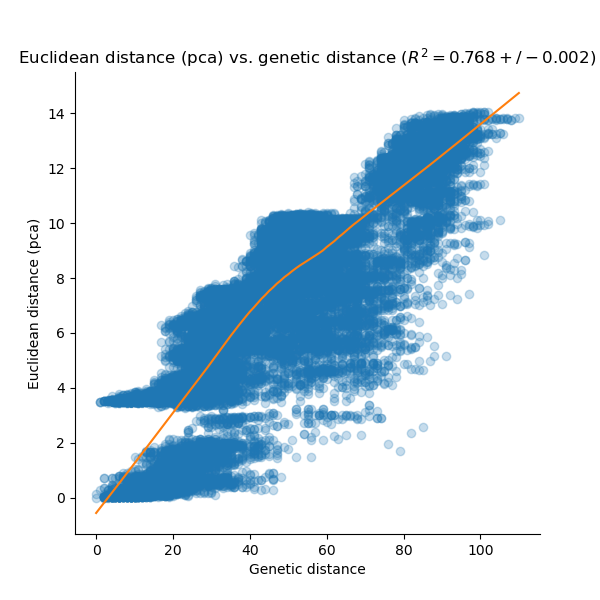

The file beside this chart, header and first rows:
, row, column, genetic, euclidean, embedding, LOWESS_x, LOWESS_y
0, A/Sydney/19/2018, A/Italy/7413/2018, 12.0, 3.564, pca, 0.0, -0.5605
1, A/Sydney/19/2018, A/Homosapien/China/LS203/2018, 15.0, 3.562, pca, 0.0, -0.5605
2, A/Sydney/19/2018, A/SouthKorea/7184/2018, 17.0, 3.558, pca, 1.0, -0.3809
3, A/Sydney/19/2018, A/Alaska/46/2018, 55.0, 6.435, pca, 1.0, -0.3809
4, A/Sydney/19/2018, A/Brisbane/10/2018, 55.0, 7.62, pca, 1.0, -0.3809
5, A/Sydney/19/2018, A/Newcastle/22/2018, 55.0, 6.42, pca, 1.0, -0.3809
6, A/Sydney/19/2018, A/Brisbane/23/2018, 55.0, 6.425, pca, 2.0, -0.2009
7, A/Sydney/19/2018, A/Newcastle/7/2018, 57.0, 7.586, pca, 2.0, -0.2009
8, A/Sydney/19/2018, A/Victoria/2036/2018, 56.0, 7.601, pca, 2.0, -0.2009
9, A/Sydney/19/2018, A/Victoria/901/2018, 60.0, 7.615, pca, 2.0, -0.2009
10, A/Sydney/19/2018, A/SouthAustralia/11/2018, 55.0, 6.241, pca, 2.0, -0.2009
11, A/Sydney/19/2018, A/Brisbane/55/2018, 52.0, 7.448, pca, 2.0, -0.2009
12, A/Sydney/19/2018, A/Hawaii/65/2018, 61.0, 6.492, pca, 2.0, -0.2009
13, A/Sydney/19/2018, A/Sydney/1038/2018, 61.0, 7.634, pca, 2.0, -0.2009
14, A/Sydney/19/2018, A/Wisconsin/497/2018, 62.0, 6.489, pca, 2.0, -0.2009
15, A/Sydney/19/2018, A/Brisbane/57/2018, 56.0, 7.64, pca, 2.0, -0.2009
16, A/Sydney/19/2018, A/Brisbane/36/2018, 56.0, 6.482, pca, 2.0, -0.2009
17, A/Sydney/19/2018, A/Brisbane/40/2018, 56.0, 7.595, pca, 2.0, -0.2009
18, A/Sydney/19/2018, A/Michigan/77/2018, 62.0, 6.435, pca, 2.0, -0.2009
19, A/Sydney/19/2018, A/Victoria/2020/2018, 59.0, 7.588, pca, 2.0, -0.2009
20, A/Sydney/19/2018, A/Brisbane/17/2018, 57.0, 6.401, pca, 2.0, -0.2009
21, A/Sydney/19/2018, A/Florida/55/2018, 57.0, 6.319, pca, 2.0, -0.2009
22, A/Sydney/19/2018, A/Hawaii/43/2018, 58.0, 6.44, pca, 2.0, -0.2009
23, A/Sydney/19/2018, A/Connecticut/32/2018, 55.0, 6.283, pca, 2.0, -0.2009
24, A/Sydney/19/2018, A/SouthAustralia/13/2018, 57.0, 5.868, pca, 2.0, -0.2009
25, A/Sydney/19/2018, A/Sydney/93/2018, 59.0, 6.994, pca, 2.0, -0.2009
26, A/Sydney/19/2018, A/SouthAustralia/97/2018, 62.0, 5.857, pca, 2.0, -0.2009
27, A/Sydney/19/2018, A/Brisbane/1000/2018, 57.0, 7.113, pca, 2.0, -0.2009
28, A/Sydney/19/2018, A/Sydney/17/2018, 55.0, 7.141, pca, 2.0, -0.2009
29, A/Sydney/19/2018, A/Indiana/28/2018, 61.0, 5.955, pca, 2.0, -0.2009
30, A/Sydney/19/2018, A/Brisbane/32/2018, 58.0, 7.534, pca, 3.0, -0.02062
31, A/Sydney/19/2018, A/Canberra/9/2018, 59.0, 7.563, pca, 3.0, -0.02062
32, A/Sydney/19/2018, A/NewJersey/35/2018, 59.0, 6.366, pca, 3.0, -0.02062
33, A/Sydney/19/2018, A/Arizona/37/2018, 57.0, 6.184, pca, 3.0, -0.02062
34, A/Sydney/19/2018, A/Hawaii/45/2018, 63.0, 6.441, pca, 3.0, -0.02062
35, A/Sydney/19/2018, A/NewJersey/38/2018, 58.0, 6.364, pca, 3.0, -0.02062
36, A/Sydney/19/2018, A/Brisbane/45/2018, 54.0, 4.973, pca, 3.0, -0.02062
37, A/Sydney/19/2018, A/Nebraska/08/2018, 55.0, 5.45, pca, 3.0, -0.02062
38, A/Sydney/19/2018, A/Ohio/22/2018, 55.0, 5.454, pca, 3.0, -0.02062
39, A/Sydney/19/2018, A/SouthAustralia/10/2018, 54.0, 6.454, pca, 3.0, -0.02062
40, A/Sydney/19/2018, A/Brisbane/73/2018, 57.0, 5.261, pca, 3.0, -0.02062
41, A/Sydney/19/2018, A/Brisbane/85/2018, 59.0, 5.26, pca, 3.0, -0.02062
42, A/Sydney/19/2018, A/Brisbane/89/2018, 59.0, 6.487, pca, 3.0, -0.02062
43, A/Sydney/19/2018, A/Newcastle/14/2018, 62.0, 6.434, pca, 3.0, -0.02062
44, A/Sydney/19/2018, A/Sydney/3/2018, 59.0, 6.353, pca, 3.0, -0.02062
45, A/Sydney/19/2018, A/Florida/96/2018, 68.0, 6.109, pca, 3.0, -0.02062
46, A/Sydney/19/2018, A/England/7126/2018, 52.0, 7.441, pca, 3.0, -0.02062
47, A/Sydney/19/2018, A/England/7335/2018, 55.0, 7.449, pca, 3.0, -0.02062
48, A/Sydney/19/2018, A/Japan/FDX70336/2018, 54.0, 7.415, pca, 3.0, -0.02062
49, A/Sydney/19/2018, A/Spain/7259/2018, 53.0, 7.405, pca, 3.0, -0.02062
50, A/Sydney/19/2018, A/England/7400/2018, 55.0, 7.593, pca, 3.0, -0.02062
51, A/Sydney/19/2018, A/Japan/NHRC_FDX70352/2018, 57.0, 7.639, pca, 3.0, -0.02062
52, A/Sydney/19/2018, A/Germany/7133/2018, 55.0, 7.597, pca, 3.0, -0.02062
53, A/Sydney/19/2018, A/Germany/7344/2018, 57.0, 7.608, pca, 3.0, -0.02062
54, A/Sydney/19/2018, A/Germany/7360/2018, 59.0, 7.612, pca, 3.0, -0.02062
55, A/Sydney/19/2018, A/California/FDX22060/2018, 55.0, 7.586, pca, 3.0, -0.02062
56, A/Sydney/19/2018, A/Spain/7191/2018, 55.0, 7.605, pca, 3.0, -0.02062
57, A/Sydney/19/2018, A/SouthKorea/8204/2019, 63.0, 7.678, pca, 3.0, -0.02062
58, A/Sydney/19/2018, A/Guam/7699/2018, 66.0, 7.653, pca, 4.0, 0.1601
59, A/Sydney/19/2018, A/Guam/7833/2019, 65.0, 7.644, pca, 4.0, 0.1601
... 32,836 more rows
